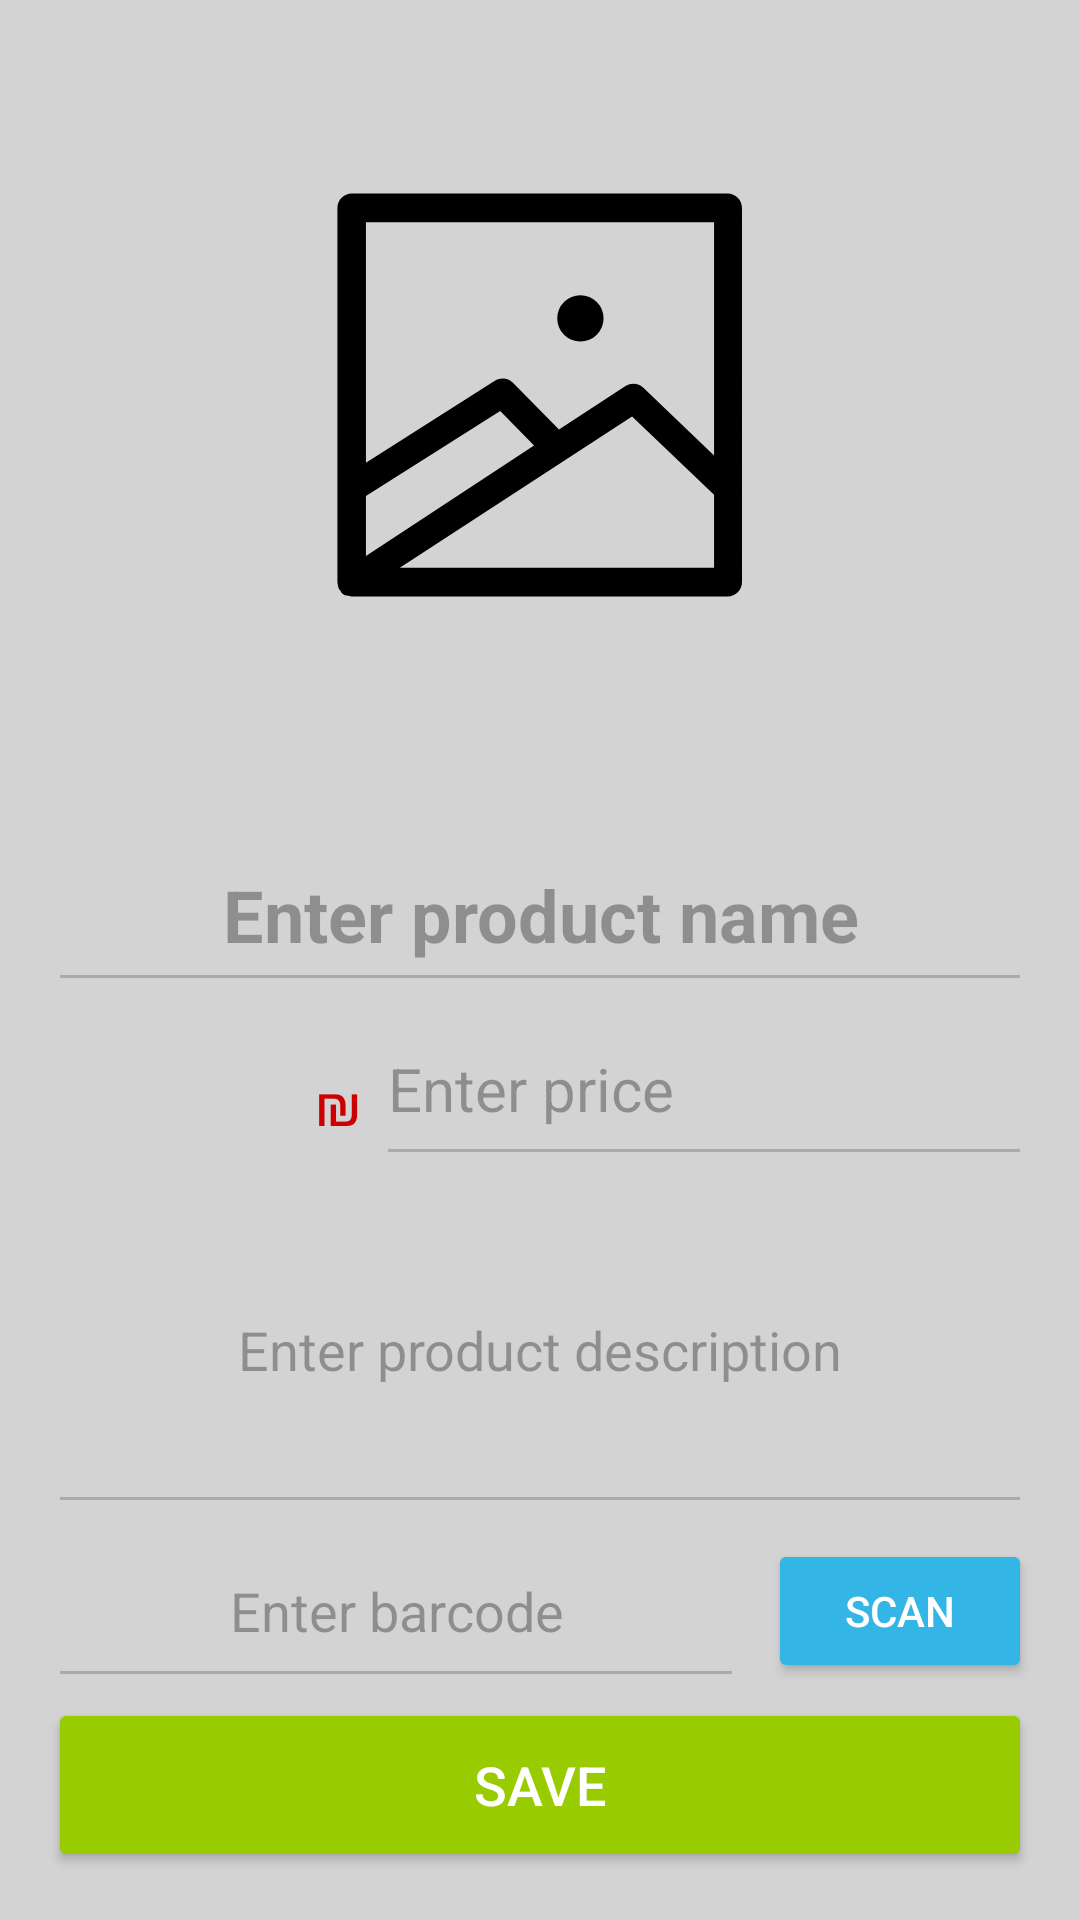

Here is an Android app screen rendered from its layout file. Give the layout XML and the strings, colors and styles it references.
<!-- AndroidManifest.xml: application theme Theme.SuperSmart -->
<!-- res/layout/edit_item_screen.xml -->
<?xml version="1.0" encoding="utf-8"?>
<LinearLayout
    xmlns:android="http://schemas.android.com/apk/res/android"
    android:layout_width="match_parent"
    android:layout_height="match_parent"
    android:orientation="vertical"
    android:padding="16dp"
    android:background="@color/appBackgroundColor">

    

    
    <ImageView
        android:id="@+id/ivProductImage"
        android:layout_width="match_parent"
        android:layout_height="0dp"
        android:layout_weight="4"
        android:contentDescription="Product Image"
        android:scaleType="centerInside"
        android:src="@drawable/image" />

    

    

    <View
        android:layout_width="match_parent"
        android:layout_height="0dp"
        android:layout_weight="0.5" />

    <EditText
        android:id="@+id/etProductName"
        android:layout_width="match_parent"
        android:layout_height="0dp"
        android:layout_weight="1"
        android:backgroundTint="@android:color/darker_gray"
        android:hint="Enter product name"
        android:padding="4dp"
        android:textAlignment="center"
        android:textColor="@android:color/black"
        android:textSize="24sp"
        android:textStyle="bold" />

    
    <LinearLayout
        android:layout_width="match_parent"
        android:layout_height="0dp"
        android:layout_weight="1"
        android:orientation="horizontal">

        <TextView
            android:layout_width="0dp"
            android:layout_height="match_parent"
            android:layout_weight="0.5"
            android:paddingTop="20dp"
            android:paddingRight="5dp"
            android:rotation="0"
            android:rotationX="0"
            android:rotationY="0"
            android:text="₪"
            android:textAlignment="viewEnd"
            android:textColor="@android:color/holo_red_dark"
            android:textSize="20sp" />

        <EditText
            android:id="@+id/etPrice"
            android:layout_width="0dp"
            android:layout_height="match_parent"
            android:layout_weight="1"
            android:backgroundTint="@android:color/darker_gray"
            android:hint="Enter price"
            android:inputType="numberDecimal"
            android:padding="4dp"
            android:textColor="@android:color/holo_red_dark"
            android:textSize="20sp" />
    </LinearLayout>

    

    <EditText
        android:id="@+id/etDescription"
        android:layout_width="match_parent"
        android:layout_height="0dp"
        android:layout_weight="2"
        android:backgroundTint="@android:color/darker_gray"
        android:hint="Enter product description"
        android:minLines="3"
        android:padding="4dp"
        android:textAlignment="center"
        android:textColor="@android:color/darker_gray" />

    
    <LinearLayout
        android:layout_width="match_parent"
        android:layout_height="0dp"
        android:layout_weight="1"
        android:orientation="horizontal"
        android:gravity="center_vertical">

        <EditText
            android:id="@+id/etBarcode"
            android:layout_width="0dp"
            android:layout_height="match_parent"
            android:layout_weight="1"
            android:backgroundTint="@android:color/darker_gray"
            android:hint="Enter barcode"
            android:inputType="number"
            android:padding="4dp"
            android:textAlignment="center"
            android:textColor="@android:color/black" />

        <Button
            android:id="@+id/btnScanBarcode"
            android:layout_width="wrap_content"
            android:layout_height="wrap_content"
            android:text="Scan"
            android:layout_marginStart="8dp"
            android:backgroundTint="@android:color/holo_blue_light"
            android:textColor="@android:color/white"/>
    </LinearLayout>

    <Button
        android:id="@+id/btnSaveItem"
        android:layout_width="match_parent"
        android:layout_height="0dp"
        android:layout_weight="1"
        android:backgroundTint="@android:color/holo_green_light"
        android:padding="12dp"
        android:text="Save"
        android:textColor="@android:color/white"
        android:textSize="18sp" />
</LinearLayout>
<!-- resources referenced by this layout -->
<resources>
  <color name="appBackgroundColor">#FFD3D3D3</color>
  <!-- drawable image (drawable) -->
  <vector xmlns:android="http://schemas.android.com/apk/res/android" android:height="200dp" android:viewportHeight="101" android:viewportWidth="101" android:width="200dp">
        
      <path android:fillColor="#FF000000" android:pathData="M57.3,37.6m-3.9,0a3.9,3.9 0,1 1,7.8 0a3.9,3.9 0,1 1,-7.8 0"/>
        
      <path android:fillColor="#FF000000" android:pathData="M16.5,82.7c0,0.1 0,0.1 0,0 0.1,0.2 0.1,0.4 0.2,0.5 0,0 0,0.1 0.1,0.1 0,0 0,0.1 0.1,0.1v0.1c0.1,0.1 0.2,0.2 0.2,0.3l0.1,0.1 0.1,0.1s0.1,0 0.1,0.1c0.1,0 0.1,0.1 0.2,0.1h0.2c0.1,0 0.2,0.1 0.2,0.1h0.2c0.2,0 0.4,0.1 0.5,0.1h63.4c1.3,0 2.4,-1.1 2.4,-2.4L84.5,19c0,-1.3 -1.1,-2.4 -2.4,-2.4L18.8,16.6c-1.3,0 -2.4,1.1 -2.4,2.4v63c0,0.2 0.1,0.4 0.1,0.7zM21.2,67.5 L43.8,53.2 49.5,59 21.2,77.6L21.2,67.5zM79.8,79.6L26.9,79.6L66,54.1l13.8,13.2v12.3zM79.8,21.4v39.3L67.9,49.3c-0.8,-0.8 -2,-0.9 -3,-0.3l-11.2,7.3 -7.8,-7.9c-0.8,-0.8 -2,-0.9 -3,-0.3L21.2,61.9L21.2,21.4h58.6z"/>
      
  </vector>
  <style name="Theme.SuperSmart" parent="Base.Theme.SuperSmart" />
  <style name="Base.Theme.SuperSmart" parent="Theme.Material3.DayNight.NoActionBar">
          
          
      </style>
</resources>
